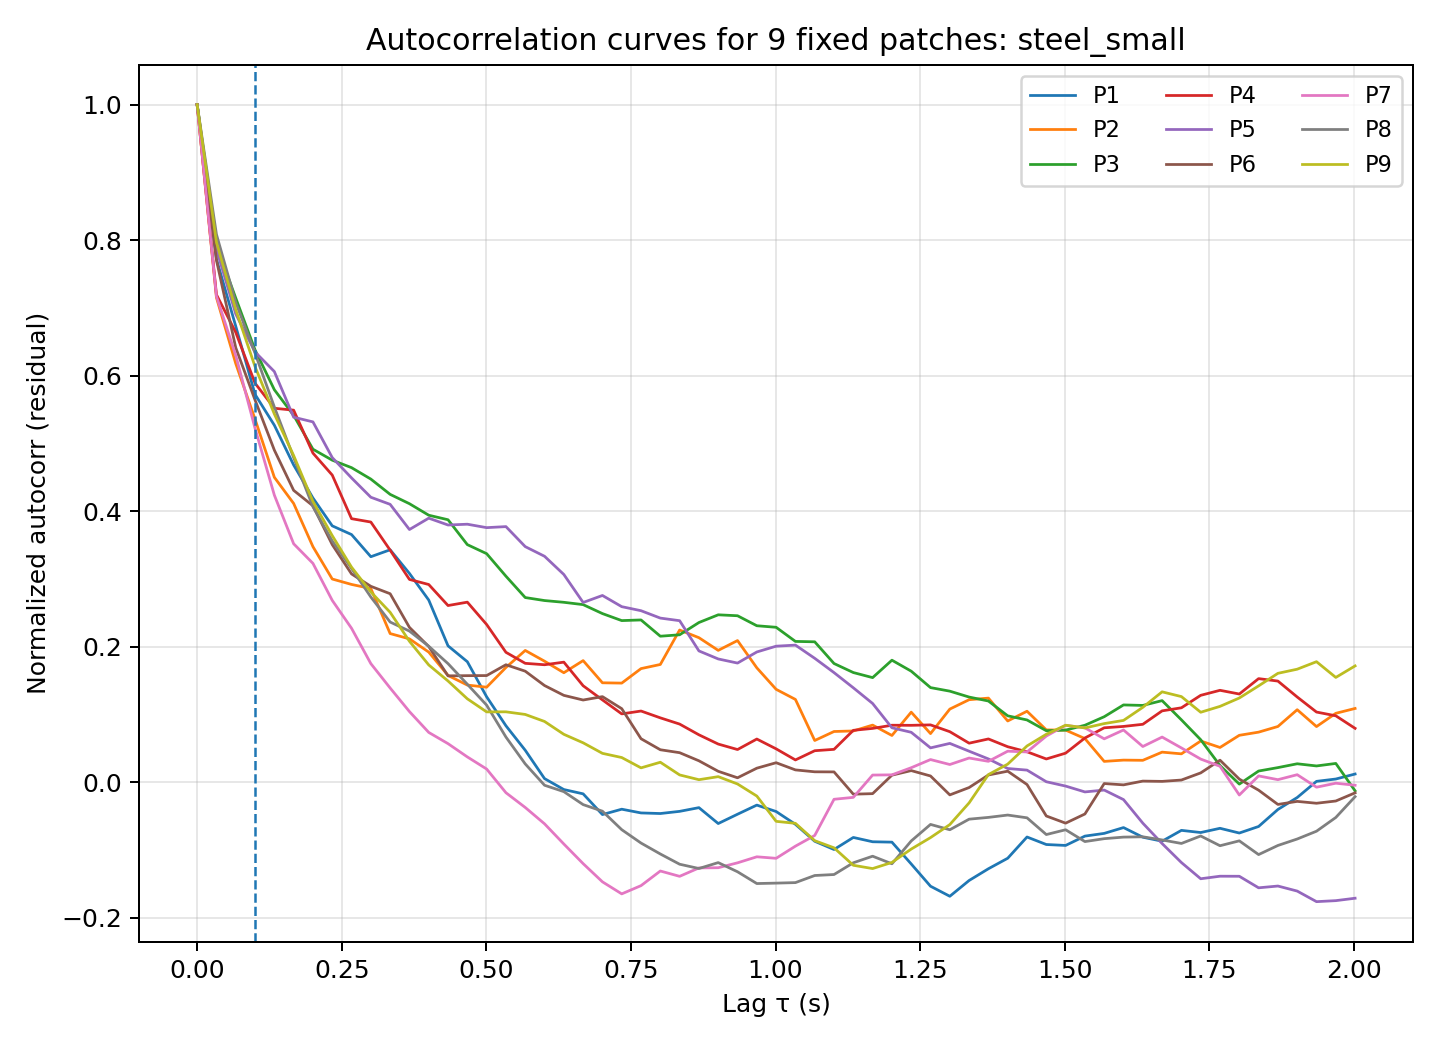

The file beside this chart, header and first rows:
lag_index, lag_sec, P1, P2, P3, P4, P5, P6, P7, P8, P9
0, 0.00000000, 1, 1, 1, 1, 1, 1, 1, 1, 1
1, 0.03337, 0.772, 0.7153, 0.7929, 0.7196, 0.7865, 0.7705, 0.7171, 0.8086, 0.7968
2, 0.06673, 0.673, 0.6179, 0.7146, 0.6639, 0.6911, 0.6413, 0.63, 0.7081, 0.6975
3, 0.1001, 0.5724, 0.5358, 0.638, 0.5889, 0.635, 0.5641, 0.5223, 0.6332, 0.6133
4, 0.1335, 0.5269, 0.4501, 0.5793, 0.5519, 0.6061, 0.4902, 0.4237, 0.5538, 0.5435
5, 0.1668, 0.4682, 0.4115, 0.5414, 0.5491, 0.5387, 0.4308, 0.3519, 0.4792, 0.4822
6, 0.2002, 0.4195, 0.3477, 0.4915, 0.4858, 0.5318, 0.408, 0.323, 0.4066, 0.4145
7, 0.2336, 0.3784, 0.2999, 0.4753, 0.4533, 0.4791, 0.3507, 0.2684, 0.3561, 0.364
8, 0.2669, 0.3655, 0.2919, 0.4643, 0.389, 0.4491, 0.3074, 0.2272, 0.3155, 0.3174
9, 0.3003, 0.3329, 0.2859, 0.4474, 0.384, 0.4206, 0.2892, 0.1751, 0.2734, 0.2808
10, 0.3337, 0.3431, 0.2194, 0.4249, 0.3426, 0.4101, 0.2782, 0.1391, 0.2364, 0.2508
11, 0.367, 0.3082, 0.2116, 0.4111, 0.2993, 0.373, 0.2286, 0.1043, 0.2231, 0.2081
12, 0.4004, 0.2689, 0.1921, 0.3941, 0.2918, 0.3897, 0.2003, 0.07354, 0.2008, 0.1731
13, 0.4338, 0.2013, 0.1576, 0.3874, 0.2608, 0.3796, 0.157, 0.05696, 0.175, 0.1494
14, 0.4671, 0.1779, 0.1434, 0.3507, 0.2658, 0.3808, 0.1573, 0.03738, 0.1446, 0.1231
15, 0.5005, 0.1262, 0.1403, 0.3374, 0.2328, 0.3758, 0.1575, 0.01952, 0.1138, 0.1039
16, 0.5339, 0.08336, 0.1694, 0.3041, 0.1918, 0.3773, 0.1734, -0.01545, 0.06673, 0.1039
17, 0.5672, 0.04722, 0.1945, 0.2726, 0.1755, 0.3477, 0.1639, -0.03721, 0.02706, 0.1001
18, 0.6006, 0.005407, 0.1787, 0.2682, 0.1734, 0.3335, 0.1427, -0.06134, -0.004411, 0.08972
19, 0.634, -0.01074, 0.1616, 0.2656, 0.1773, 0.3066, 0.1282, -0.09113, -0.01385, 0.07076
20, 0.6673, -0.01709, 0.1795, 0.2622, 0.1424, 0.2653, 0.1214, -0.1201, -0.03299, 0.05822
21, 0.7007, -0.04767, 0.1468, 0.2489, 0.1216, 0.2757, 0.1264, -0.147, -0.04269, 0.04267
22, 0.7341, -0.03976, 0.1463, 0.2386, 0.1009, 0.2591, 0.1086, -0.1647, -0.06999, 0.03649
23, 0.7674, -0.04527, 0.1677, 0.2395, 0.1051, 0.2532, 0.06423, -0.1526, -0.08972, 0.02125
24, 0.8008, -0.04615, 0.1738, 0.2155, 0.09504, 0.2423, 0.04797, -0.131, -0.1059, 0.02954
25, 0.8342, -0.04294, 0.2247, 0.2176, 0.08586, 0.2384, 0.04364, -0.1388, -0.121, 0.01083
26, 0.8675, -0.03747, 0.2133, 0.2357, 0.07003, 0.1938, 0.03166, -0.1264, -0.1273, 0.003782
27, 0.9009, -0.06092, 0.1946, 0.2471, 0.05637, 0.182, 0.01617, -0.1261, -0.1186, 0.008268
28, 0.9343, -0.04718, 0.2091, 0.2457, 0.04829, 0.1759, 0.006603, -0.1189, -0.1321, -0.002534
29, 0.9676, -0.0337, 0.1689, 0.231, 0.06378, 0.1923, 0.02077, -0.11, -0.1495, -0.02036
30, 1.001, -0.04319, 0.1372, 0.2287, 0.04931, 0.2008, 0.02883, -0.1122, -0.1488, -0.05767
31, 1.034, -0.06207, 0.1222, 0.2078, 0.03295, 0.2024, 0.01823, -0.09429, -0.1481, -0.06062
32, 1.068, -0.08709, 0.06162, 0.2073, 0.04654, 0.1829, 0.01542, -0.07851, -0.1376, -0.08623
33, 1.101, -0.09925, 0.0749, 0.1752, 0.04857, 0.1618, 0.01528, -0.02513, -0.1362, -0.09674
34, 1.134, -0.08145, 0.07572, 0.1619, 0.07664, 0.1394, -0.0176, -0.02229, -0.1188, -0.1225
35, 1.168, -0.08781, 0.08436, 0.1544, 0.07947, 0.1163, -0.01682, 0.01062, -0.1091, -0.1274
36, 1.201, -0.08839, 0.06903, 0.1801, 0.08417, 0.08039, 0.01045, 0.01094, -0.1203, -0.1183
37, 1.235, -0.1206, 0.1035, 0.1639, 0.08402, 0.07374, 0.0172, 0.02145, -0.08665, -0.09862
38, 1.268, -0.1534, 0.07182, 0.1397, 0.08467, 0.05074, 0.00926, 0.03349, -0.06223, -0.08168
39, 1.301, -0.1683, 0.108, 0.1344, 0.07462, 0.05734, -0.01865, 0.02618, -0.07011, -0.06244
40, 1.335, -0.145, 0.1218, 0.1257, 0.05766, 0.04582, -0.007802, 0.03576, -0.05448, -0.03042
41, 1.368, -0.1276, 0.1242, 0.1199, 0.06392, 0.03442, 0.01071, 0.03088, -0.05185, 0.01135
42, 1.401, -0.1121, 0.09044, 0.09803, 0.05243, 0.02029, 0.01633, 0.04584, -0.0484, 0.02676
43, 1.435, -0.08079, 0.1048, 0.09194, 0.04498, 0.01792, -0.00336, 0.04473, -0.05248, 0.05357
44, 1.468, -0.09188, 0.07725, 0.07605, 0.03436, 0.0007483, -0.04979, 0.06817, -0.07717, 0.07084
45, 1.502, -0.09324, 0.07695, 0.07698, 0.04294, -0.005642, -0.06036, 0.08406, -0.0701, 0.08417
46, 1.535, -0.07946, 0.06449, 0.08413, 0.06532, -0.01427, -0.04684, 0.08028, -0.08754, 0.08016
47, 1.568, -0.07545, 0.03079, 0.09672, 0.08036, -0.01152, -0.001907, 0.06409, -0.08325, 0.08657
48, 1.602, -0.06688, 0.03269, 0.1141, 0.08239, -0.0256, -0.003854, 0.07714, -0.08094, 0.09127
49, 1.635, -0.08109, 0.03239, 0.1134, 0.08553, -0.06035, 0.001715, 0.05275, -0.08049, 0.1106
50, 1.668, -0.08699, 0.04446, 0.1205, 0.1054, -0.09042, 0.001295, 0.0667, -0.08514, 0.1334
51, 1.702, -0.07099, 0.04194, 0.0921, 0.1099, -0.1185, 0.003278, 0.05066, -0.09031, 0.1264
52, 1.735, -0.07419, 0.06088, 0.06276, 0.1283, -0.1424, 0.01381, 0.03421, -0.07929, 0.1033
53, 1.768, -0.06794, 0.05135, 0.02472, 0.1357, -0.1387, 0.03258, 0.02357, -0.09367, 0.112
54, 1.802, -0.07493, 0.06929, -0.002729, 0.1302, -0.1387, 0.004653, -0.01882, -0.08645, 0.1243
55, 1.835, -0.06527, 0.07396, 0.01657, 0.1529, -0.1558, -0.01168, 0.009361, -0.1067, 0.1422
56, 1.869, -0.04017, 0.08231, 0.02162, 0.1493, -0.1532, -0.03273, 0.003832, -0.09328, 0.1608
57, 1.902, -0.02251, 0.1071, 0.02727, 0.1258, -0.1606, -0.02823, 0.01116, -0.08375, 0.1669
58, 1.935, 0.001326, 0.08218, 0.02406, 0.1036, -0.1762, -0.03099, -0.007296, -0.07225, 0.1779
59, 1.969, 0.00478, 0.1018, 0.02778, 0.09809, -0.1747, -0.02766, -0.0014, -0.05197, 0.1547
... 1 more rows
